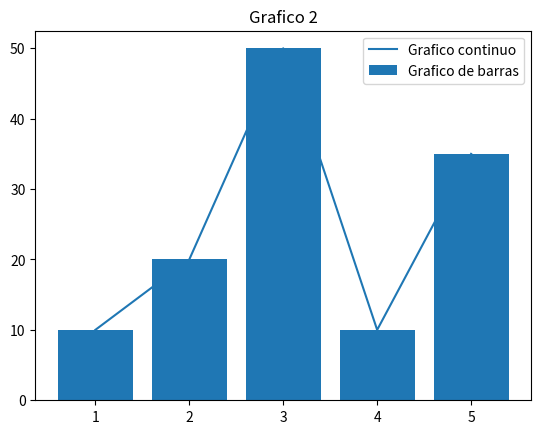

Source code (Python):
import numpy
import statistics
import time
import matplotlib.pyplot as plt

#~Numpy
arr1 = numpy.zeros(5) 
arr2 = numpy.random.randint(2,10,size=10)

arr3 = [2,5,9,4,7,11]
arr3 = numpy.array(arr3)

arr4 = [1,3,5,2,4,3]
arr4 = numpy.array(arr4)

print(arr1)
print(arr2)
print(arr3+arr4)


#~Statistics
media = statistics.mean(arr4)
mediana = statistics.median(arr4)
moda = statistics.mode(arr4)
gmean = statistics.geometric_mean(arr4)
hmean = statistics.harmonic_mean(arr4)

print(media,mediana,moda)


#~Time
start = time.time()
time.sleep(1)
end = time.time()
time1 = end - start

start = time.perf_counter()
time.sleep(1)
end = time.perf_counter()
time2 = end-start

print(time1,time2)


#~Matplotlib

x = numpy.array([1,2,3,4,5])
y = numpy.array([10,20,50,10,35])
plt.plot(x,y,label='Grafico continuo')
plt.title("Grafico 1")
plt.legend()
plt.show()

plt.bar(x,y,label = "Grafico de barras")
plt.legend()
plt.title("Grafico 2")
plt.show()
